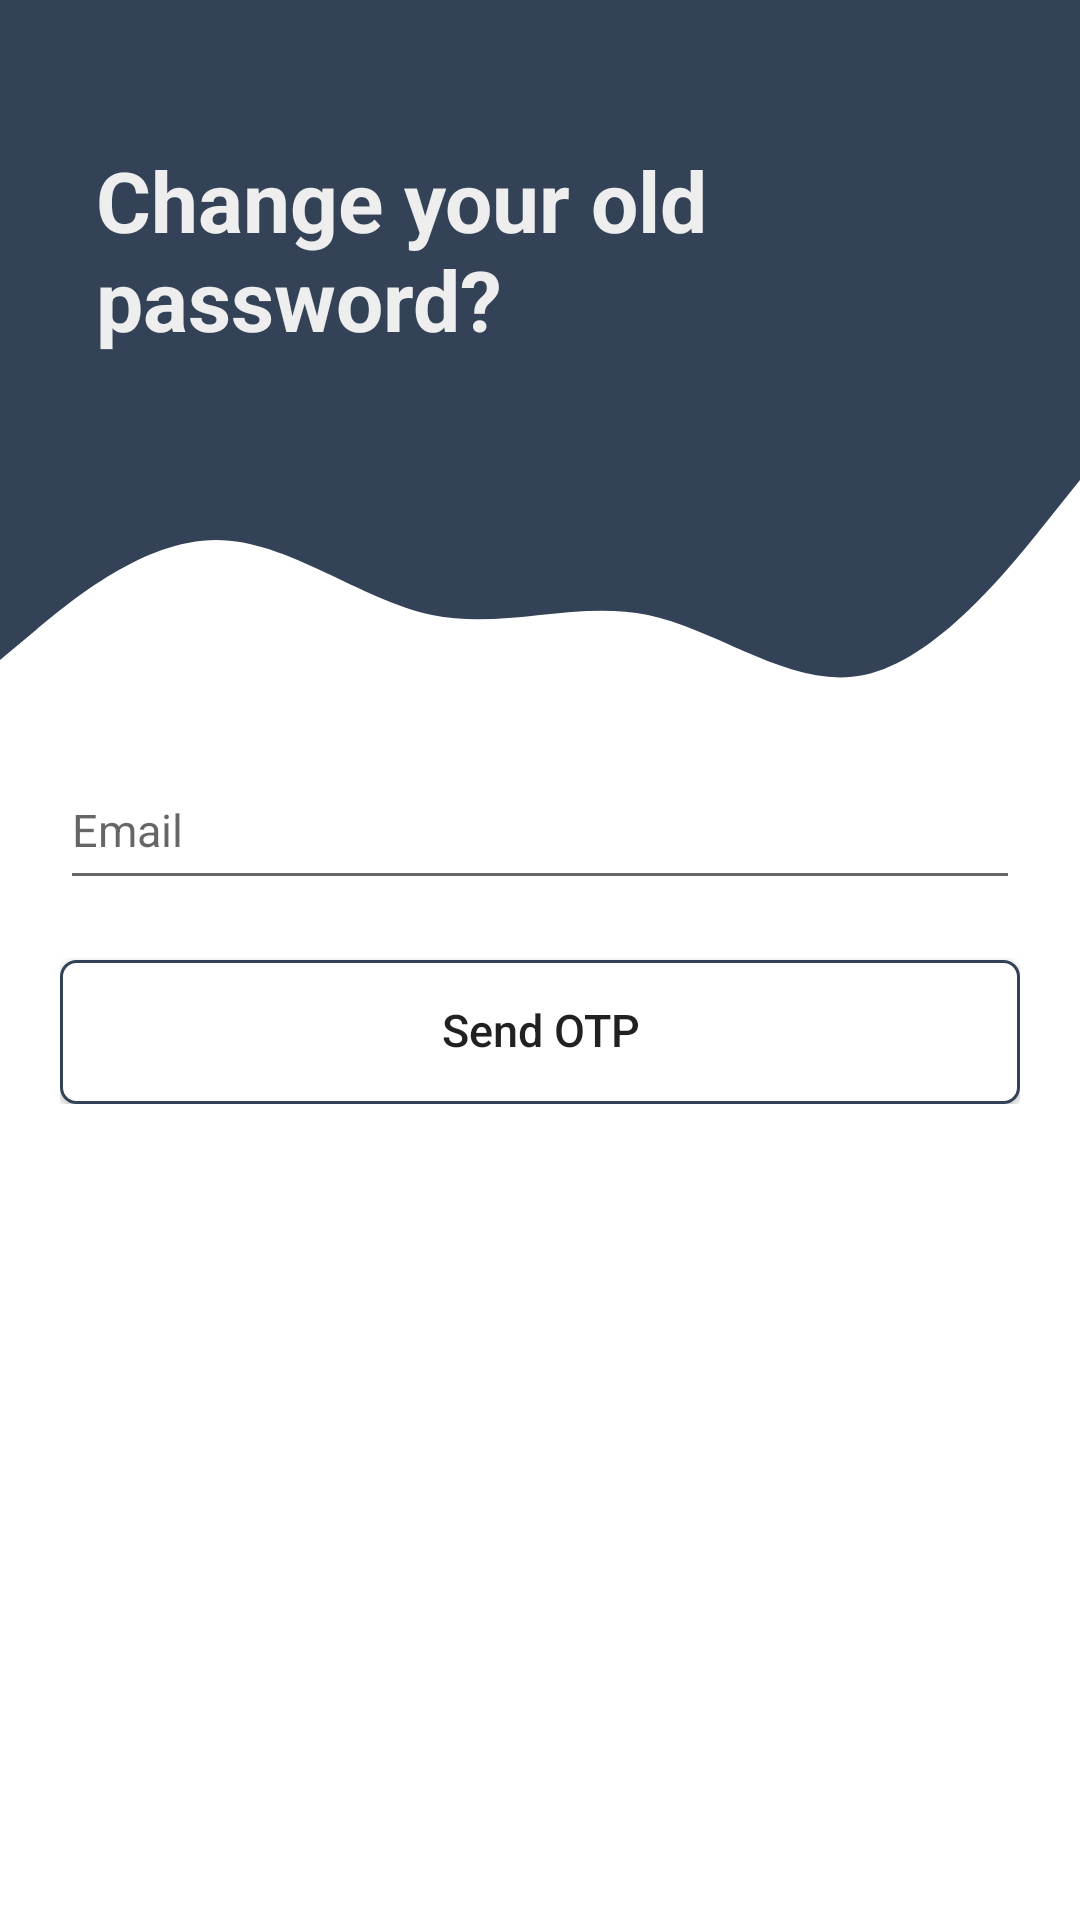

Reconstruct the res/layout file that produces this screen, plus the resources it refers to.
<!-- AndroidManifest.xml: application theme Theme.BeeTalk -->
<!-- res/layout/activity_forgot_password_page.xml -->
<?xml version="1.0" encoding="utf-8"?>
<FrameLayout xmlns:android="http://schemas.android.com/apk/res/android"
    xmlns:app="http://schemas.android.com/apk/res-auto"
    xmlns:tools="http://schemas.android.com/tools"
    android:layout_width="match_parent"
    android:layout_height="match_parent"
    tools:context=".pages.ForgotPasswordPage">

    <LinearLayout
        android:layout_width="match_parent"
        android:layout_height="wrap_content"
        android:orientation="vertical">

        <androidx.constraintlayout.widget.ConstraintLayout
            android:layout_width="match_parent"
            android:layout_height="match_parent">

            <View
                android:id="@+id/topView"
                android:layout_width="0dp"
                android:layout_height="150dp"
                android:background="@color/primaryColor"
                app:layout_constraintEnd_toEndOf="parent"
                app:layout_constraintStart_toStartOf="parent"
                app:layout_constraintTop_toTopOf="parent" />

            <View
                android:id="@+id/view5"
                android:layout_width="0dp"
                android:layout_height="100dp"
                android:background="@drawable/wave"
                app:layout_constraintEnd_toEndOf="parent"
                app:layout_constraintStart_toStartOf="parent"
                app:layout_constraintTop_toBottomOf="@+id/topView" />

            
            <ImageView
                android:id="@+id/imageView5"
                android:layout_width="wrap_content"
                android:layout_height="wrap_content"
                android:layout_marginTop="34dp"
                android:layout_marginEnd="32dp"
                app:layout_constraintEnd_toEndOf="parent"
                app:layout_constraintTop_toTopOf="parent"
                app:srcCompat="@drawable/ic_logo" />

            <TextView
                android:id="@+id/topText"
                android:layout_width="0dp"
                android:layout_height="wrap_content"
                android:layout_marginStart="32dp"
                android:layout_marginTop="48dp"
                android:text="@string/change_your_old_password"
                android:textColor="@color/primaryTextColor"
                android:textSize="28sp"
                android:textStyle="bold"
                app:layout_constraintEnd_toStartOf="@+id/imageView5"
                app:layout_constraintHorizontal_bias="0.0"
                app:layout_constraintStart_toStartOf="@+id/topView"
                app:layout_constraintTop_toTopOf="parent" />

        </androidx.constraintlayout.widget.ConstraintLayout>

        <LinearLayout
            android:layout_width="match_parent"
            android:layout_height="match_parent"
            android:layout_marginLeft="20dp"
            android:layout_marginTop="0dp"
            android:layout_marginRight="20dp"
            android:layout_marginBottom="20dp"
            android:orientation="vertical">

            <EditText
                android:id="@+id/emailET"
                android:layout_width="match_parent"
                android:layout_height="wrap_content"
                android:layout_weight="1"
                android:ems="10"
                android:hint="@string/email"
                android:inputType="textEmailAddress"
                android:minHeight="50dp"
                android:textSize="15sp" />

            <Space
                android:layout_width="wrap_content"
                android:layout_height="20dp" />

            <Button
                android:id="@+id/sendEmailBtn"
                android:layout_width="match_parent"
                android:layout_height="wrap_content"
                android:background="@drawable/custom_button"
                android:includeFontPadding="false"
                android:minHeight="48dp"
                android:text="@string/send_otp"
                android:textAllCaps="false"
                android:textSize="15sp" />

        </LinearLayout>


    </LinearLayout>

</FrameLayout>
<!-- resources referenced by this layout -->
<resources>
  <color name="primaryColor">#334257</color>
  <color name="primaryTextColor">#eeeeee</color>
  <!-- drawable custom_button (drawable) -->
  <?xml version="1.0" encoding="utf-8"?>
  <selector xmlns:android="http://schemas.android.com/apk/res/android">
      <item >
          <shape android:shape="rectangle">
              <solid android:color="@android:color/white"/>
              <corners android:radius="5dp"/>
              <stroke android:color="@color/primaryColor" android:width="1dp"/>
          </shape>
      </item>
  </selector>
  <!-- drawable wave (drawable) -->
  <vector xmlns:android="http://schemas.android.com/apk/res/android"
      android:width="1440dp"
      android:height="320dp"
      android:viewportWidth="1440"
      android:viewportHeight="320">
      <path
          android:pathData="M0,224L48,192C96,160 192,96 288,96C384,96 480,160 576,176C672,192 768,160 864,176C960,192 1056,256 1152,240C1248,224 1344,128 1392,80L1440,32L1440,0L1392,0C1344,0 1248,0 1152,0C1056,0 960,0 864,0C768,0 672,0 576,0C480,0 384,0 288,0C192,0 96,0 48,0L0,0Z"
          android:fillColor="@color/primaryColor"
          android:fillAlpha="1"/>
  </vector>
  <string name="change_your_old_password">Change your old password?</string>
  <string name="email">Email</string>
  <string name="send_otp">Send OTP</string>
  <style name="Theme.BeeTalk" parent="Theme.MaterialComponents.DayNight.NoActionBar">
          
          <item name="colorPrimary">@color/primaryColor</item>
          <item name="colorPrimaryVariant">@color/primaryDarkColor</item>
          <item name="colorOnPrimary">@color/primaryTextColor</item>
          
          <item name="colorSecondary">@color/secondaryColor</item>
          <item name="colorSecondaryVariant">@color/secondaryDarkColor</item>
          <item name="colorOnSecondary">@color/secondaryTextColor</item>
          
          <item name="android:statusBarColor" tools:targetApi="l">?attr/colorPrimaryVariant</item>
          
      </style>
  <color name="primaryDarkColor">#0a1c2e</color>
  <color name="secondaryColor">#476072</color>
  <color name="secondaryDarkColor">#1c3647</color>
  <color name="secondaryTextColor">#eeeeee</color>
</resources>
